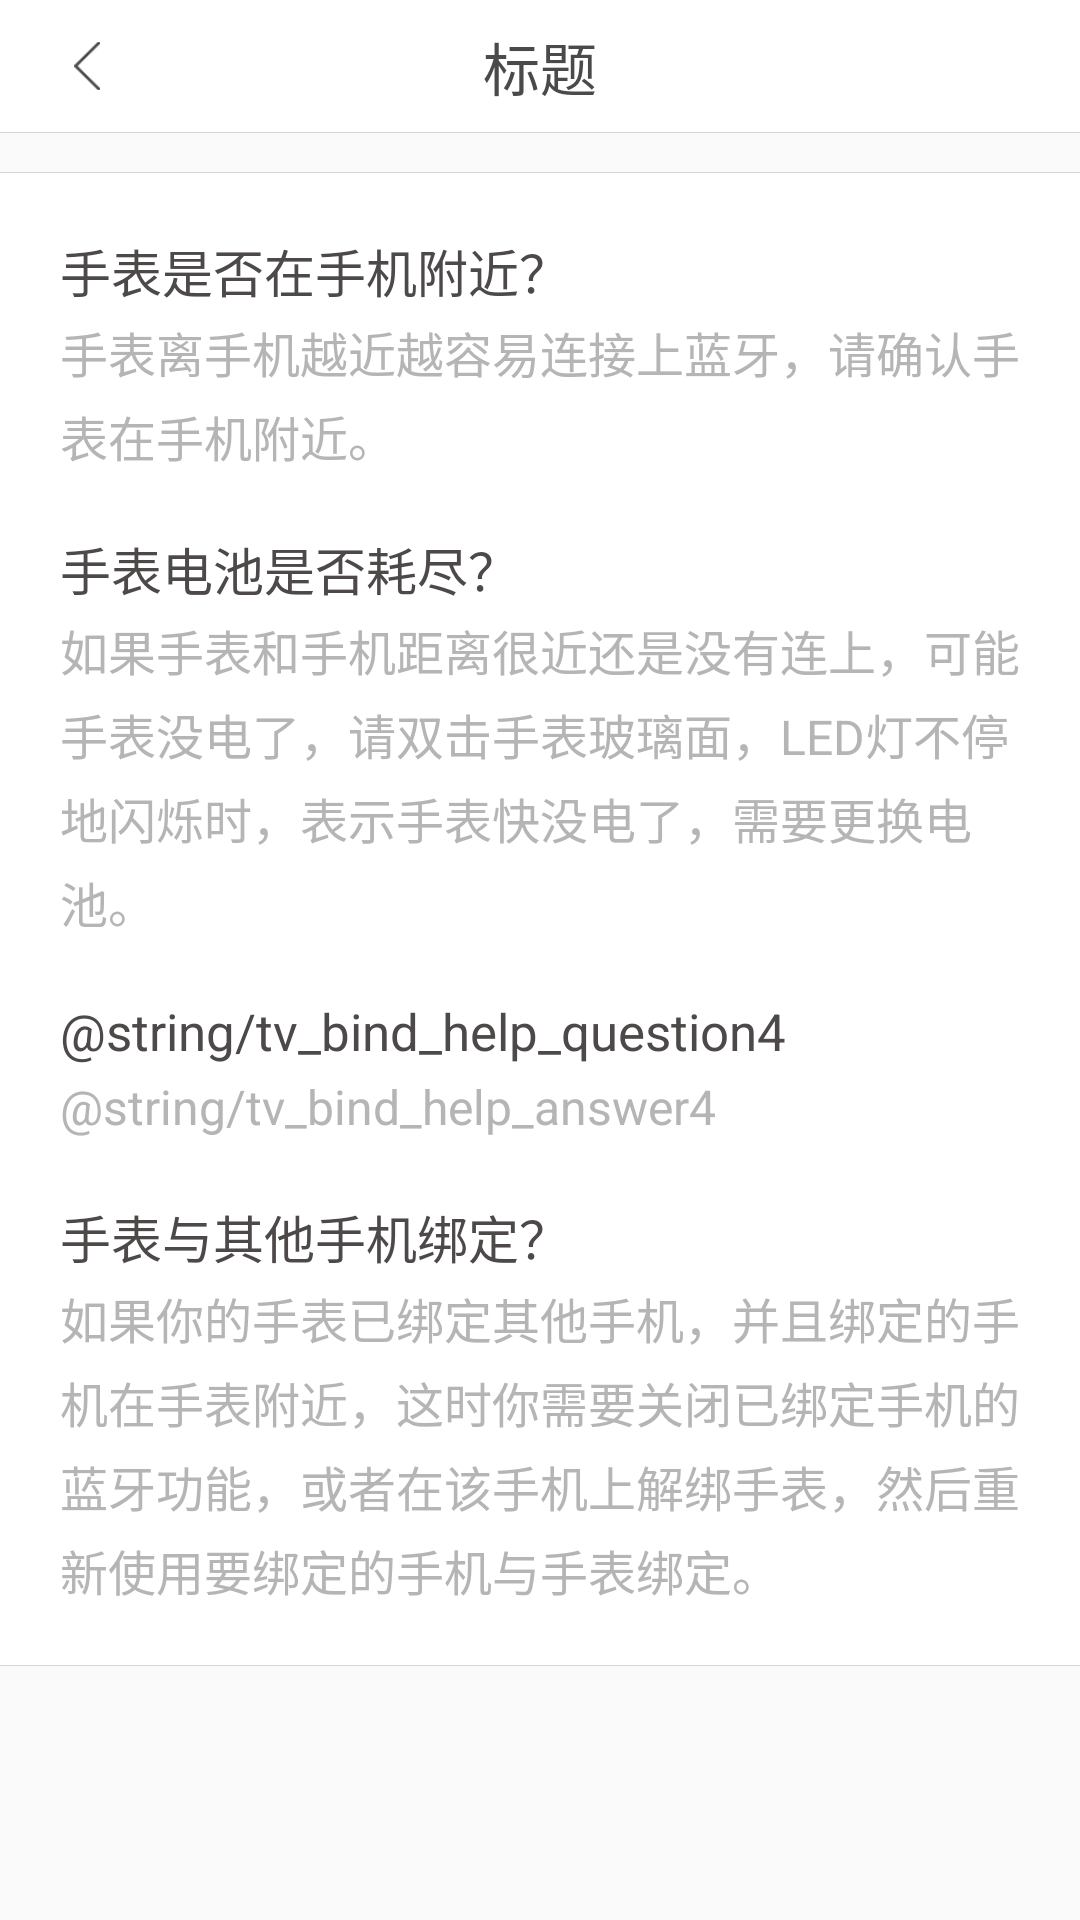

Produce the Android XML layout that renders to this screen, including the resource entries it uses.
<!-- AndroidManifest.xml: activity theme Theme.AppCompat.Light.NoActionBar -->
<!-- res/layout/activity_bind_help.xml -->
<?xml version="1.0" encoding="utf-8"?>
<LinearLayout xmlns:android="http://schemas.android.com/apk/res/android"
    xmlns:tools="http://schemas.android.com/tools"
    android:layout_width="match_parent"
    android:layout_height="match_parent"
    android:orientation="vertical"
    tools:context="com.maikeapp.maikewatch.activity.AlertAlarmActivity">

    <include layout="@layout/layout_common_topbar" />
    <ImageView
        android:layout_width="match_parent"
        android:layout_height="1px"
        android:background="@color/pscenter_bg_border_color" />

<ScrollView
    android:layout_width="match_parent"
    android:layout_height="match_parent">


    <LinearLayout
        android:layout_width="match_parent"
        android:layout_height="wrap_content"
        android:layout_marginTop="@dimen/common_content_margin_top"
        android:background="@color/common_white_color"
        android:orientation="vertical">
        <ImageView
            android:layout_width="match_parent"
            android:layout_height="1px"
            android:background="@color/common_bg_line_border" />
        <LinearLayout
            android:layout_width="match_parent"
            android:layout_height="wrap_content"
            android:layout_marginLeft="@dimen/help_content_margin_top"
            android:layout_marginRight="@dimen/help_content_margin_top"
            android:orientation="vertical"
            >
            <TextView
                android:layout_width="match_parent"
                android:layout_height="wrap_content"
                android:text="@string/tv_bind_help_question1"
                android:textColor="@color/common_content_dark_text_font_color"
                android:textSize="@dimen/bind_help_content_text_font_size"
                android:layout_marginTop="@dimen/help_content_margin_top"
                />
            <TextView
                android:layout_width="match_parent"
                android:layout_height="wrap_content"
                android:text="@string/tv_bind_help_answer1"
                android:textColor="@color/common_content_gray_text_font_color"
                android:textSize="@dimen/common_content_text_font_size"
                android:layout_marginTop="3dp"
                android:lineSpacingMultiplier="1.2"
                />

            <TextView
                android:layout_width="match_parent"
                android:layout_height="wrap_content"
                android:layout_marginTop="@dimen/help_content_margin_top"
                android:text="@string/tv_bind_help_question2"
                android:textColor="@color/common_content_dark_text_font_color"
                android:textSize="@dimen/bind_help_content_text_font_size"
                />
            <TextView
                android:layout_width="match_parent"
                android:layout_height="wrap_content"
                android:text="@string/tv_bind_help_answer2"
                android:textColor="@color/common_content_gray_text_font_color"
                android:textSize="@dimen/common_content_text_font_size"
                android:layout_marginTop="3dp"
                android:lineSpacingMultiplier="1.2"
                />

            <TextView
                android:layout_width="match_parent"
                android:layout_height="wrap_content"
                android:layout_marginTop="@dimen/help_content_margin_top"
                android:text="@string/tv_bind_help_question4"
                android:textColor="@color/common_content_dark_text_font_color"
                android:textSize="@dimen/bind_help_content_text_font_size"
                />
            <TextView
                android:layout_width="match_parent"
                android:layout_height="wrap_content"
                android:text="@string/tv_bind_help_answer4"
                android:textColor="@color/common_content_gray_text_font_color"
                android:textSize="@dimen/common_content_text_font_size"
                android:layout_marginTop="3dp"
                android:lineSpacingMultiplier="1.2"
                />

            <TextView
                android:layout_width="match_parent"
                android:layout_height="wrap_content"
                android:layout_marginTop="@dimen/help_content_margin_top"
                android:text="@string/tv_bind_help_question3"
                android:textColor="@color/common_content_dark_text_font_color"
                android:textSize="@dimen/bind_help_content_text_font_size"
                />
            <TextView
                android:layout_width="match_parent"
                android:layout_height="wrap_content"
                android:text="@string/tv_bind_help_answer3"
                android:textColor="@color/common_content_gray_text_font_color"
                android:textSize="@dimen/common_content_text_font_size"
                android:layout_marginTop="3dp"
                android:layout_marginBottom="@dimen/help_content_margin_top"
                android:lineSpacingMultiplier="1.2"
                />


        </LinearLayout>
        <ImageView
            android:layout_width="match_parent"
            android:layout_height="1px"
            android:background="@color/common_bg_line_border" />
    </LinearLayout>

</ScrollView>
</LinearLayout>
<!-- res/layout/layout_common_topbar.xml (included above) -->
<?xml version="1.0" encoding="utf-8"?>
<RelativeLayout xmlns:android="http://schemas.android.com/apk/res/android"
    android:layout_width="match_parent"
    android:layout_height="@dimen/common_topbar_height"
    android:background="@color/common_white_color"
    android:gravity="center_vertical">

    <ImageView
        android:id="@+id/iv_common_back"
        android:layout_width="@dimen/common_topbar_back_img_width"
        android:layout_height="match_parent"
        android:padding="14dp"
        android:src="@drawable/left_move" />

    <TextView
        android:id="@+id/tv_common_title"
        android:layout_width="wrap_content"
        android:layout_height="wrap_content"
        android:layout_centerInParent="true"
        android:text="标题"
        android:textColor="@color/common_topbar_font_color"
        android:textSize="@dimen/common_topbar_text_font_size" />


</RelativeLayout>
<!-- resources referenced by this layout -->
<resources>
  <color name="common_bg_line_border">#d2d5d4</color>
  <color name="common_content_dark_text_font_color">#4c4948</color>
  <color name="common_content_gray_text_font_color">#b5b5b6</color>
  <color name="common_topbar_font_color">#4b4a4a</color>
  <color name="common_white_color">#ffffff</color>
  <color name="pscenter_bg_border_color">#d2d5d4</color>
  <dimen name="bind_help_content_text_font_size">17sp</dimen>
  <dimen name="common_content_margin_top">13dp</dimen>
  <dimen name="common_content_text_font_size">16sp</dimen>
  <dimen name="common_topbar_back_img_width">58dp</dimen>
  <dimen name="common_topbar_height">44dp</dimen>
  <dimen name="common_topbar_text_font_size">19sp</dimen>
  <dimen name="help_content_margin_top">20dp</dimen>
  <!-- drawable left_move: png bitmap (drawable-xhdpi, 1151 bytes) -->
  <string name="tv_bind_help_answer1">手表离手机越近越容易连接上蓝牙，请确认手表在手机附近。</string>
  <string name="tv_bind_help_answer2">如果手表和手机距离很近还是没有连上，可能手表没电了，请双击手表玻璃面，LED灯不停地闪烁时，表示手表快没电了，需要更换电池。</string>
  <string name="tv_bind_help_answer3">如果你的手表已绑定其他手机，并且绑定的手机在手表附近，这时你需要关闭已绑定手机的蓝牙功能，或者在该手机上解绑手表，然后重新使用要绑定的手机与手表绑定。</string>
  <string name="tv_bind_help_question1">手表是否在手机附近？</string>
  <string name="tv_bind_help_question2">手表电池是否耗尽？</string>
  <string name="tv_bind_help_question3">手表与其他手机绑定？</string>
</resources>
